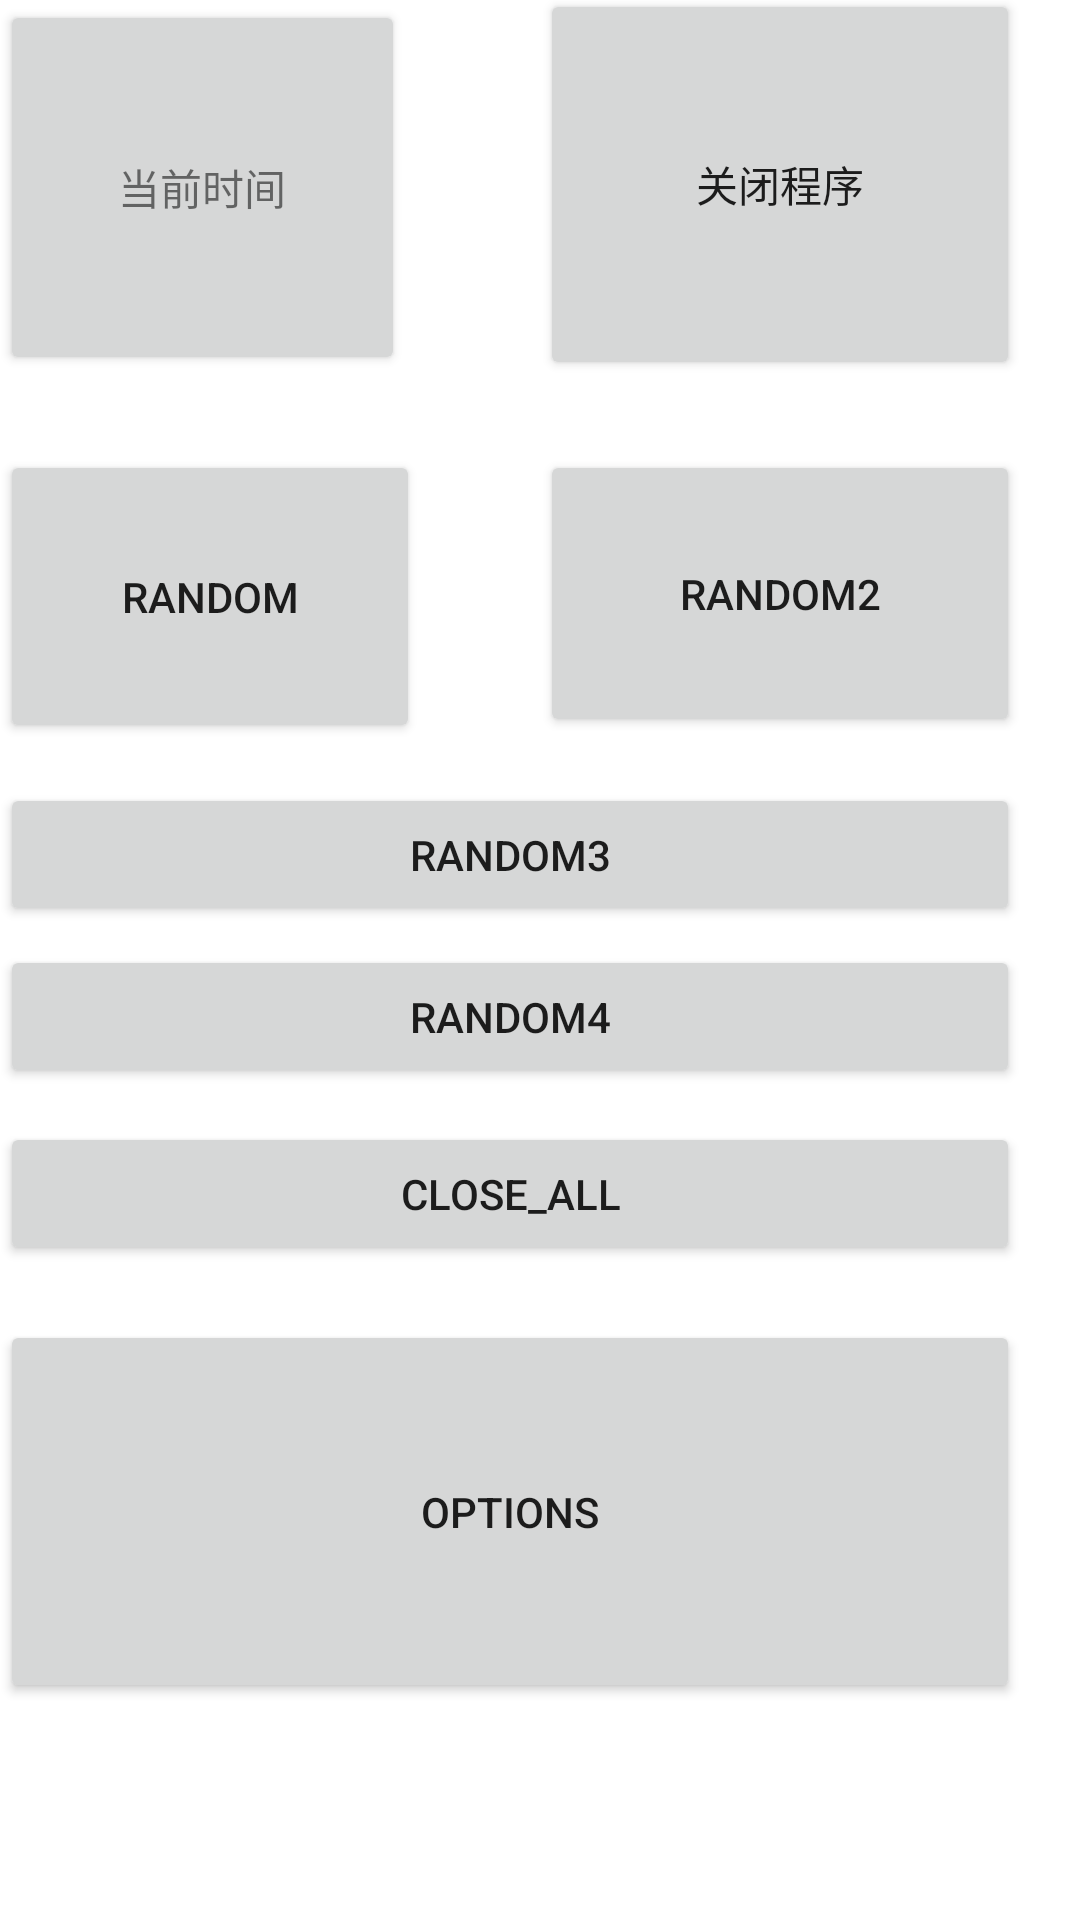

This screen was rendered from an Android layout file. Write that file and the resources it references.
<!-- AndroidManifest.xml: application theme Theme.MyApplication -->
<!-- res/layout/newlayout.xml -->
<?xml version="1.0" encoding="utf-8"?>

<RelativeLayout xmlns:android="http://schemas.android.com/apk/res/android"
                android:layout_width="match_parent"
                android:layout_height="match_parent">
    <Button
            android:layout_width="160dp"
            android:layout_height="93dp"
            android:text="@string/Bt2str"
            android:id="@+id/bt4"
            android:layout_alignParentEnd="true" android:layout_marginEnd="20dp"
            android:layout_marginTop="25dp" android:layout_below="@+id/bt1"

            android:layout_marginBottom="-121dp" android:layout_alignBottom="@+id/bt1"
    />
    <Button
            android:layout_width="160dp"
            android:layout_height="93dp"
            android:text="@string/Bt1str"
            android:id="@+id/bt3"
            android:layout_marginTop="25dp" android:layout_below="@+id/bt1"

            android:layout_toStartOf="@+id/bt2" android:layout_marginEnd="40dp" android:layout_marginBottom="-123dp"
            android:layout_alignBottom="@+id/bt1"/>
    <Button
            android:layout_width="360dp"
            android:layout_height="wrap_content"
            android:text="@string/Bt3str"
            android:id="@+id/bt5"
            android:layout_alignParentEnd="true" android:layout_marginEnd="20dp"
            android:layout_marginTop="136dp" android:layout_below="@+id/bt1"

            android:layout_marginBottom="-184dp" android:layout_alignBottom="@+id/bt1"
    />
    <Button
            android:layout_width="360dp"
            android:layout_height="wrap_content"
            android:text="@string/Bt4str"
            android:id="@+id/bt6"
            android:layout_alignParentEnd="true" android:layout_marginEnd="20dp"
            android:layout_marginTop="190dp" android:layout_below="@+id/bt1"

            android:layout_marginBottom="-238dp" android:layout_alignBottom="@+id/bt1"
    />
    <Button
            android:layout_width="360dp"
            android:layout_height="wrap_content"
            android:text="@string/Bt5str"
            android:id="@+id/bt7"
            android:layout_alignParentEnd="true" android:layout_marginEnd="20dp"
            android:layout_marginTop="249dp" android:layout_below="@+id/bt1"

            android:layout_marginBottom="-297dp" android:layout_alignBottom="@+id/bt1"
    />
    <Button
            android:layout_width="360dp"
            android:layout_height="128dp"
            android:text="@string/goto_second"
            android:id="@+id/bt8"
            android:layout_alignParentEnd="true" android:layout_marginEnd="20dp"
            android:layout_marginTop="315dp" android:layout_below="@+id/bt1"

            android:layout_marginBottom="-443dp" android:layout_alignBottom="@+id/bt1"
    />
    <Button
            android:layout_width="158dp"
            android:layout_height="125dp"
            android:text="@string/Button1str"
            android:id="@+id/bt1"
            android:layout_alignParentEnd="true" android:layout_marginEnd="225dp"
            style="@style/Widget.AppCompat.Button" android:textAppearance="@style/TextAppearance.AppCompat.Small"
            android:accessibilityLiveRegion="none"/>
    <Button
            android:layout_width="160dp"
            android:layout_height="wrap_content"
            android:text="@string/Button2str"
            android:id="@+id/bt2"
            android:layout_alignParentEnd="true" android:layout_marginEnd="20dp"
            android:layout_marginTop="-129dp" android:layout_below="@+id/bt1"
            android:layout_marginBottom="-2dp" android:layout_alignBottom="@+id/bt1"
    />
</RelativeLayout>
<!-- resources referenced by this layout -->
<resources>
  <string name="Bt1str">Random</string>
  <string name="Bt2str">Random2</string>
  <string name="Bt3str">Random3</string>
  <string name="Bt4str">Random4</string>
  <string name="Bt5str">CLOSE_ALL</string>
  <string name="Button1str">当前时间</string>
  <string name="Button2str">关闭程序</string>
  <string name="goto_second">OPTIONS</string>
  <style name="Theme.MyApplication" parent="Theme.MaterialComponents.DayNight.DarkActionBar">
          
          <item name="colorPrimary">@color/orange</item>
          <item name="colorPrimaryVariant">@color/orange</item>
          <item name="colorOnPrimary">@color/white</item>
          
          <item name="colorSecondary">@color/teal_200</item>
          <item name="colorSecondaryVariant">@color/teal_700</item>
          <item name="colorOnSecondary">@color/black</item>
          
          <item name="android:statusBarColor" tools:targetApi="l">?attr/colorPrimaryVariant</item>
          
      </style>
  <color name="orange">#FF9800</color>
  <color name="white">#FFFFFFFF</color>
  <color name="teal_200">#FF03DAC5</color>
  <color name="teal_700">#FF018786</color>
  <color name="black">#FF000000</color>
</resources>
